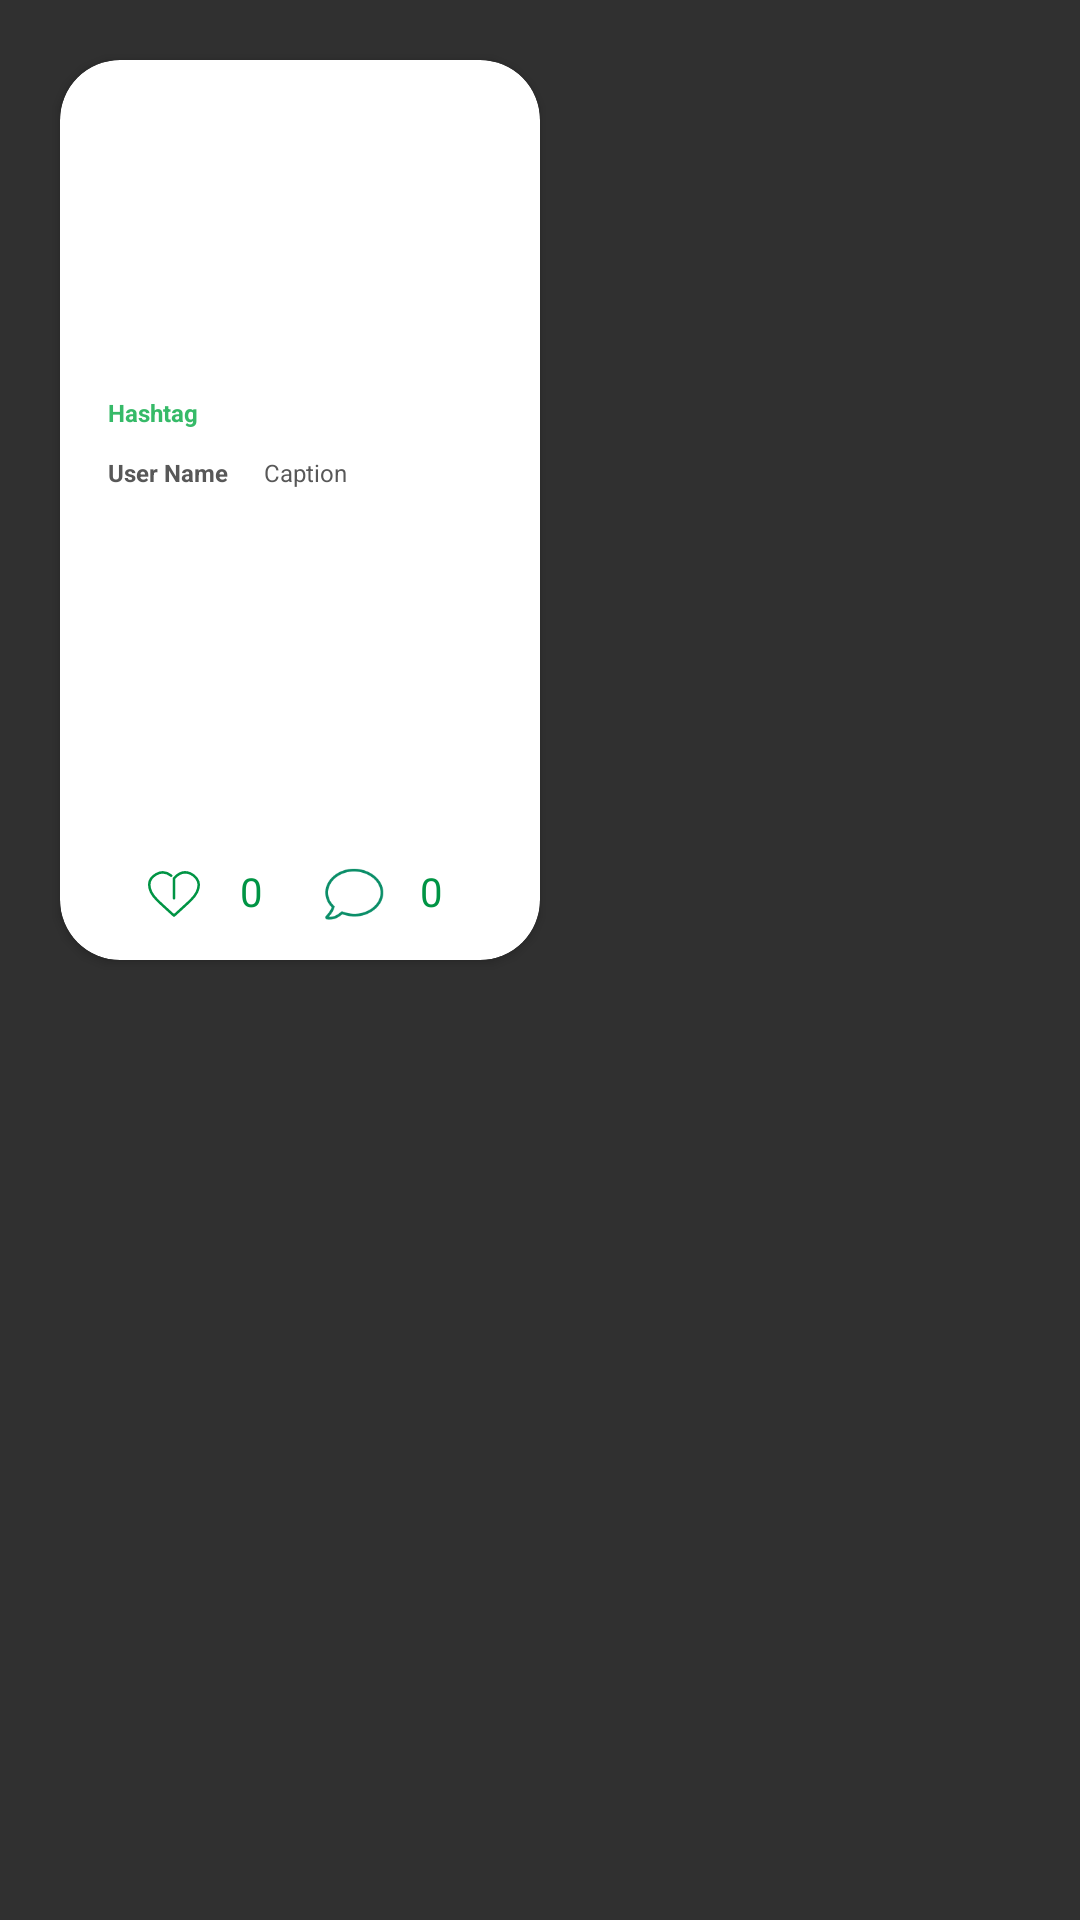

Android layout source for this screen:
<!-- AndroidManifest.xml: application theme Theme.AppCompat.NoActionBar -->
<!-- res/layout/search_post_card.xml -->
<?xml version="1.0" encoding="utf-8"?>
<RelativeLayout xmlns:android="http://schemas.android.com/apk/res/android"
    xmlns:app="http://schemas.android.com/apk/res-auto"
    android:layout_width="match_parent"
    android:layout_height="match_parent">

    <androidx.cardview.widget.CardView
        android:id="@+id/search_card_view"
        android:layout_width="160dp"
        android:layout_height="300dp"
        android:layout_margin="20dp"
        app:cardCornerRadius="20dp"
        app:cardPreventCornerOverlap="false"
        app:cardBackgroundColor="@color/white">

        <ImageView
            android:id="@+id/post_image"
            android:layout_width="match_parent"
            android:layout_height="match_parent"
            android:scaleType="centerCrop" />

        <ImageView
            android:id="@+id/post_card"
            android:layout_width="match_parent"
            android:layout_height="200dp"
            android:layout_marginTop="100dp"
            android:scaleType="centerCrop" />

        <TextView
            android:id="@+id/hashtag"
            android:layout_width="wrap_content"
            android:layout_height="wrap_content"
            android:layout_marginStart="16dp"
            android:layout_marginTop="112dp"
            android:text="@string/Hashtag"
            android:textColor="@color/icon_green"
            android:textSize="24px"
            android:textStyle="bold" />

        <TextView
            android:id="@+id/pf_name"
            android:layout_width="wrap_content"
            android:layout_height="wrap_content"
            android:layout_marginStart="16dp"
            android:layout_marginTop="132dp"
            android:text="@string/pfName"
            android:textColor="@color/dark_gray_txt"
            android:textSize="24px"
            android:textStyle="bold" />

        <TextView
            android:id="@+id/caption"
            android:layout_width="wrap_content"
            android:layout_height="wrap_content"
            android:layout_marginStart="68dp"
            android:layout_marginTop="132dp"
            android:text="@string/Caption"
            android:textColor="@color/dark_gray_txt"
            android:textSize="24px"
            />

        <ImageView
            android:id="@+id/favorites_icon"
            android:layout_width="20dp"
            android:layout_height="20dp"
            android:layout_marginTop="268dp"
            android:layout_marginStart="28dp"
            android:background="@drawable/ic_like_empty" />

        <TextView
            android:id="@+id/likes_val"
            android:layout_width="wrap_content"
            android:layout_height="wrap_content"
            android:layout_marginStart="60dp"
            android:layout_marginTop="268dp"
            android:text="0"
            android:textAlignment="center"
            android:textColor="@color/dark_green"
            android:textSize="40px" />

        <ImageView
            android:id="@+id/comments_icon"
            android:layout_width="20dp"
            android:layout_height="20dp"
            android:layout_marginStart="88dp"
            android:layout_marginTop="268dp"
            android:background="@drawable/comment" />

        <TextView
            android:id="@+id/comments_val"
            android:layout_width="wrap_content"
            android:layout_height="wrap_content"
            android:layout_marginStart="120dp"
            android:layout_marginTop="268dp"
            android:text="@string/CommentsVal"
            android:textAlignment="center"
            android:textColor="@color/dark_green"
            android:textSize="40px" />
    </androidx.cardview.widget.CardView>
</RelativeLayout>
<!-- resources referenced by this layout -->
<resources>
  <color name="dark_gray_txt">#585858</color>
  <color name="dark_green">#009444</color>
  <color name="icon_green">#36BA68</color>
  <color name="white">#FFFFFFFF</color>
  <!-- drawable comment: png bitmap (drawable, 2373 bytes) -->
  <!-- drawable ic_like_empty (drawable) -->
  <vector xmlns:android="http://schemas.android.com/apk/res/android"
      android:width="141.7dp"
      android:height="141.7dp"
      android:viewportWidth="141.7"
      android:viewportHeight="141.7">
    <path
        android:pathData="M64.2,27.5C39.5,7.8 12.4,31 12.4,48.7C12.4,68 25.8,79.9 32,86.1c6.2,6.2 38.7,35.7 38.7,35.7H71c0,0 32.5,-29.5 38.7,-35.7c6.2,-6.2 19.6,-18.1 19.6,-37.4S97.1,3.5 70.9,33.9V81"
        android:strokeLineJoin="round"
        android:strokeWidth="6"
        android:fillColor="#00000000"
        android:strokeColor="#009444"
        android:strokeLineCap="round"/>
  </vector>
  <string name="Caption">Caption</string>
  <string name="CommentsVal">0</string>
  
      //Search
  <string name="Hashtag">Hashtag</string>
  <string name="pfName">User Name</string>
</resources>
